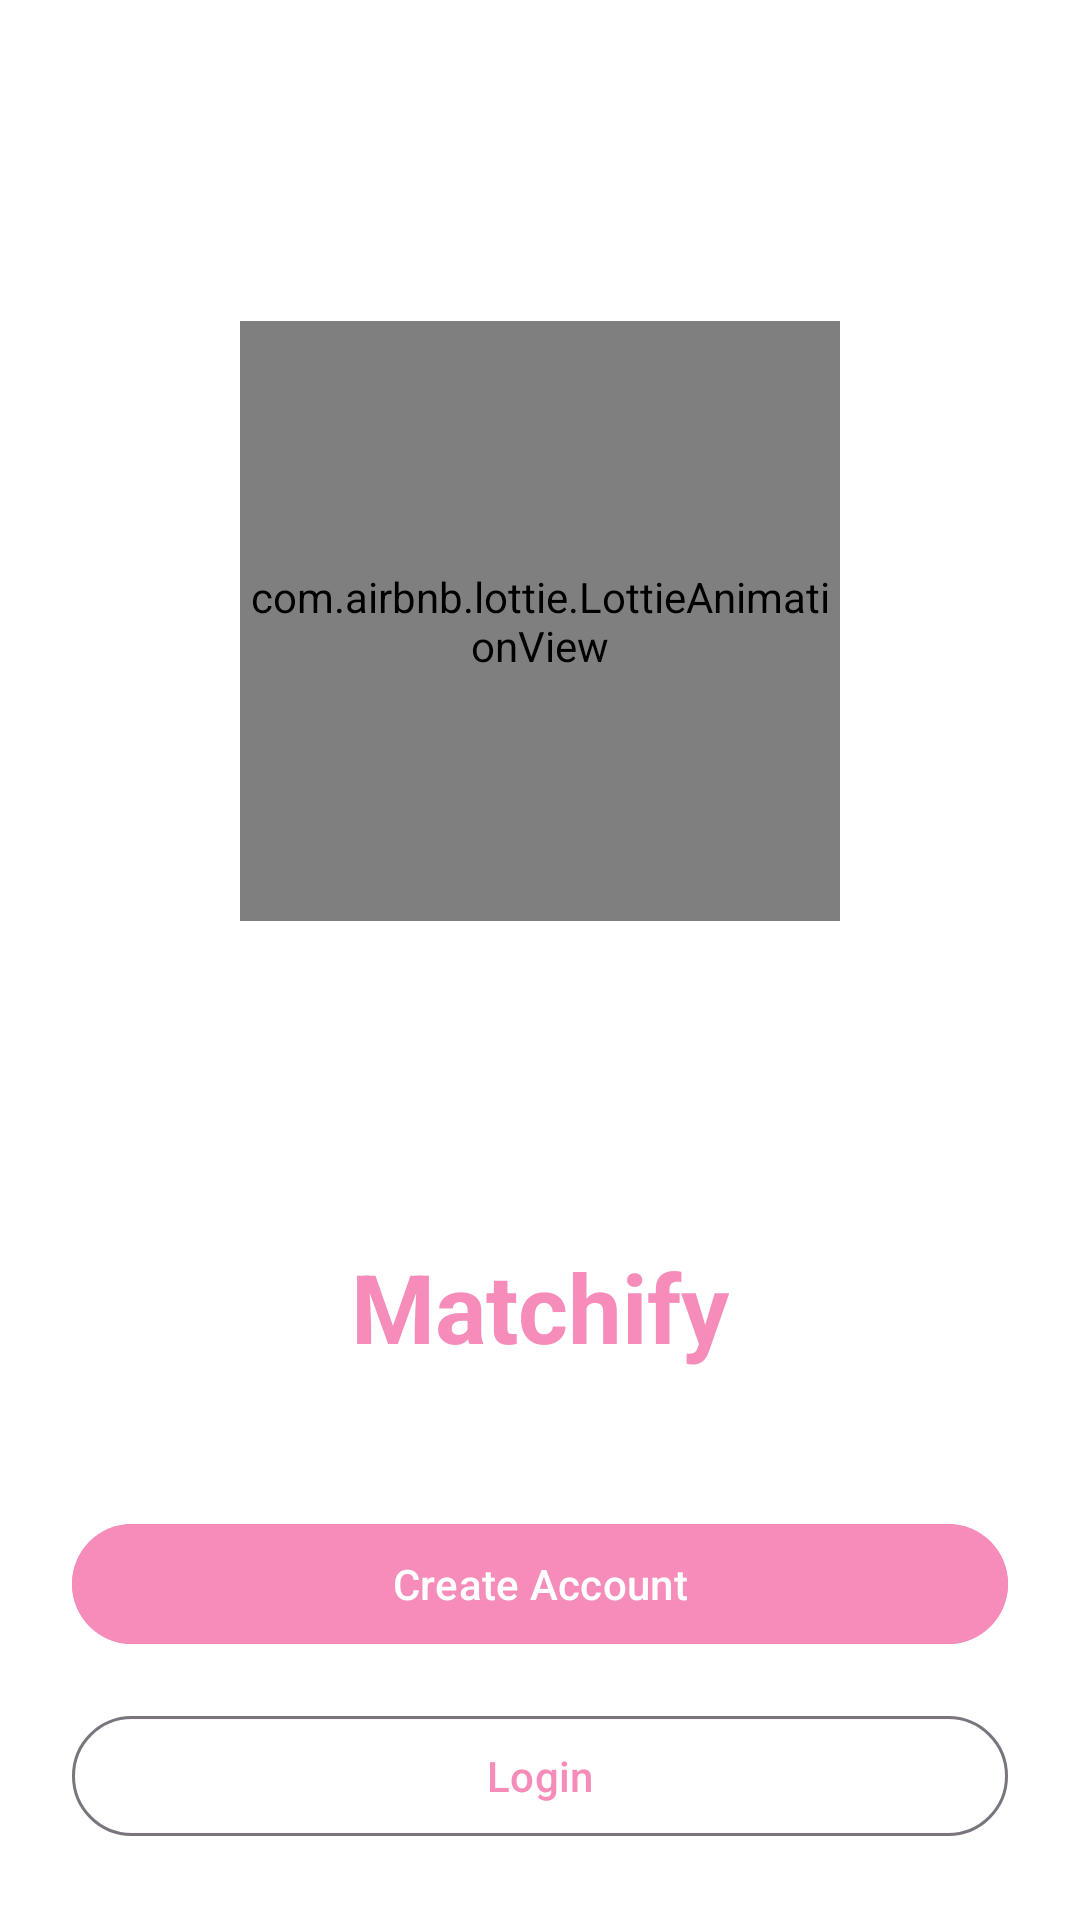

Layout XML and referenced resources for this Android screen:
<!-- AndroidManifest.xml: application theme Theme.Matchify -->
<!-- res/layout/activity_welcome.xml -->
<?xml version="1.0" encoding="utf-8"?>
<androidx.constraintlayout.widget.ConstraintLayout xmlns:android="http://schemas.android.com/apk/res/android"
    xmlns:app="http://schemas.android.com/apk/res-auto"
    android:layout_width="match_parent"
    android:layout_height="match_parent"
    android:padding="24dp"
    android:background="@color/white">

    <com.airbnb.lottie.LottieAnimationView
        android:id="@+id/lottieHearts"
        android:layout_width="200dp"
        android:layout_height="200dp"
        app:lottie_autoPlay="true"
        app:lottie_loop="true"
        app:lottie_rawRes="@raw/hearts_animation"
        app:layout_constraintBottom_toTopOf="@id/viewPager"
        app:layout_constraintEnd_toEndOf="parent"
        app:layout_constraintStart_toStartOf="parent"
        app:layout_constraintTop_toTopOf="parent" />

    <androidx.viewpager2.widget.ViewPager2
        android:id="@+id/viewPager"
        android:layout_width="match_parent"
        android:layout_height="wrap_content"
        app:layout_constraintTop_toBottomOf="@id/lottieHearts"
        app:layout_constraintBottom_toTopOf="@id/dotsIndicator" />

    <TextView
        android:id="@+id/tvMatchify"
        android:layout_width="wrap_content"
        android:layout_height="wrap_content"
        android:text="@string/app_name"
        android:textSize="32sp"
        android:textStyle="bold"
        android:textColor="@color/primary"
        app:layout_constraintTop_toBottomOf="@id/viewPager"
        app:layout_constraintEnd_toEndOf="parent"
        app:layout_constraintStart_toStartOf="parent"
        android:layout_marginTop="24dp" />

    <LinearLayout
        android:id="@+id/dotsIndicator"
        android:layout_width="wrap_content"
        android:layout_height="wrap_content"
        android:orientation="horizontal"
        android:layout_marginTop="16dp"
        app:layout_constraintTop_toBottomOf="@id/tvMatchify"
        app:layout_constraintEnd_toEndOf="parent"
        app:layout_constraintStart_toStartOf="parent" />

    <com.google.android.material.button.MaterialButton
        android:id="@+id/btnCreateAccount"
        android:layout_width="match_parent"
        android:layout_height="wrap_content"
        android:layout_marginBottom="16dp"
        android:text="@string/create_account"
        android:contentDescription="@string/create_account_button"
        android:backgroundTint="@color/primary"
        app:layout_constraintBottom_toTopOf="@id/btnLogin" />

    <com.google.android.material.button.MaterialButton
        android:id="@+id/btnLogin"
        android:layout_width="match_parent"
        android:layout_height="wrap_content"
        android:text="@string/login"
        android:contentDescription="@string/login_button"
        style="@style/Widget.Material3.Button.OutlinedButton"
        app:layout_constraintBottom_toBottomOf="parent" />

</androidx.constraintlayout.widget.ConstraintLayout>
<!-- resources referenced by this layout -->
<resources>
  <color name="primary">#f68cb9</color>
  <color name="white">#FFFFFFFF</color>
  <string name="app_name">Matchify</string>
  <string name="create_account">Create Account</string>
  <string name="create_account_button">Create new account</string>
  <string name="login">Login</string>
  <string name="login_button">Login Button</string>
  <style name="Theme.Matchify" parent="Theme.Material3.Light.NoActionBar">
          
          <item name="colorPrimary">@color/primary</item>
          <item name="colorPrimaryVariant">@color/primary_dark</item>
          <item name="colorOnPrimary">@color/white</item>
  
          
          <item name="colorSecondary">@color/secondary</item>
          <item name="colorSecondaryVariant">@color/secondary_dark</item>
          <item name="colorOnSecondary">@color/black</item>
  
          
          <item name="android:statusBarColor">?attr/colorPrimaryVariant</item>
      </style>
  <color name="primary_dark">#018786</color>
  <color name="secondary">#7912b0</color>
  <color name="secondary_dark">#3700B3</color>
  <color name="black">#FF000000</color>
</resources>
